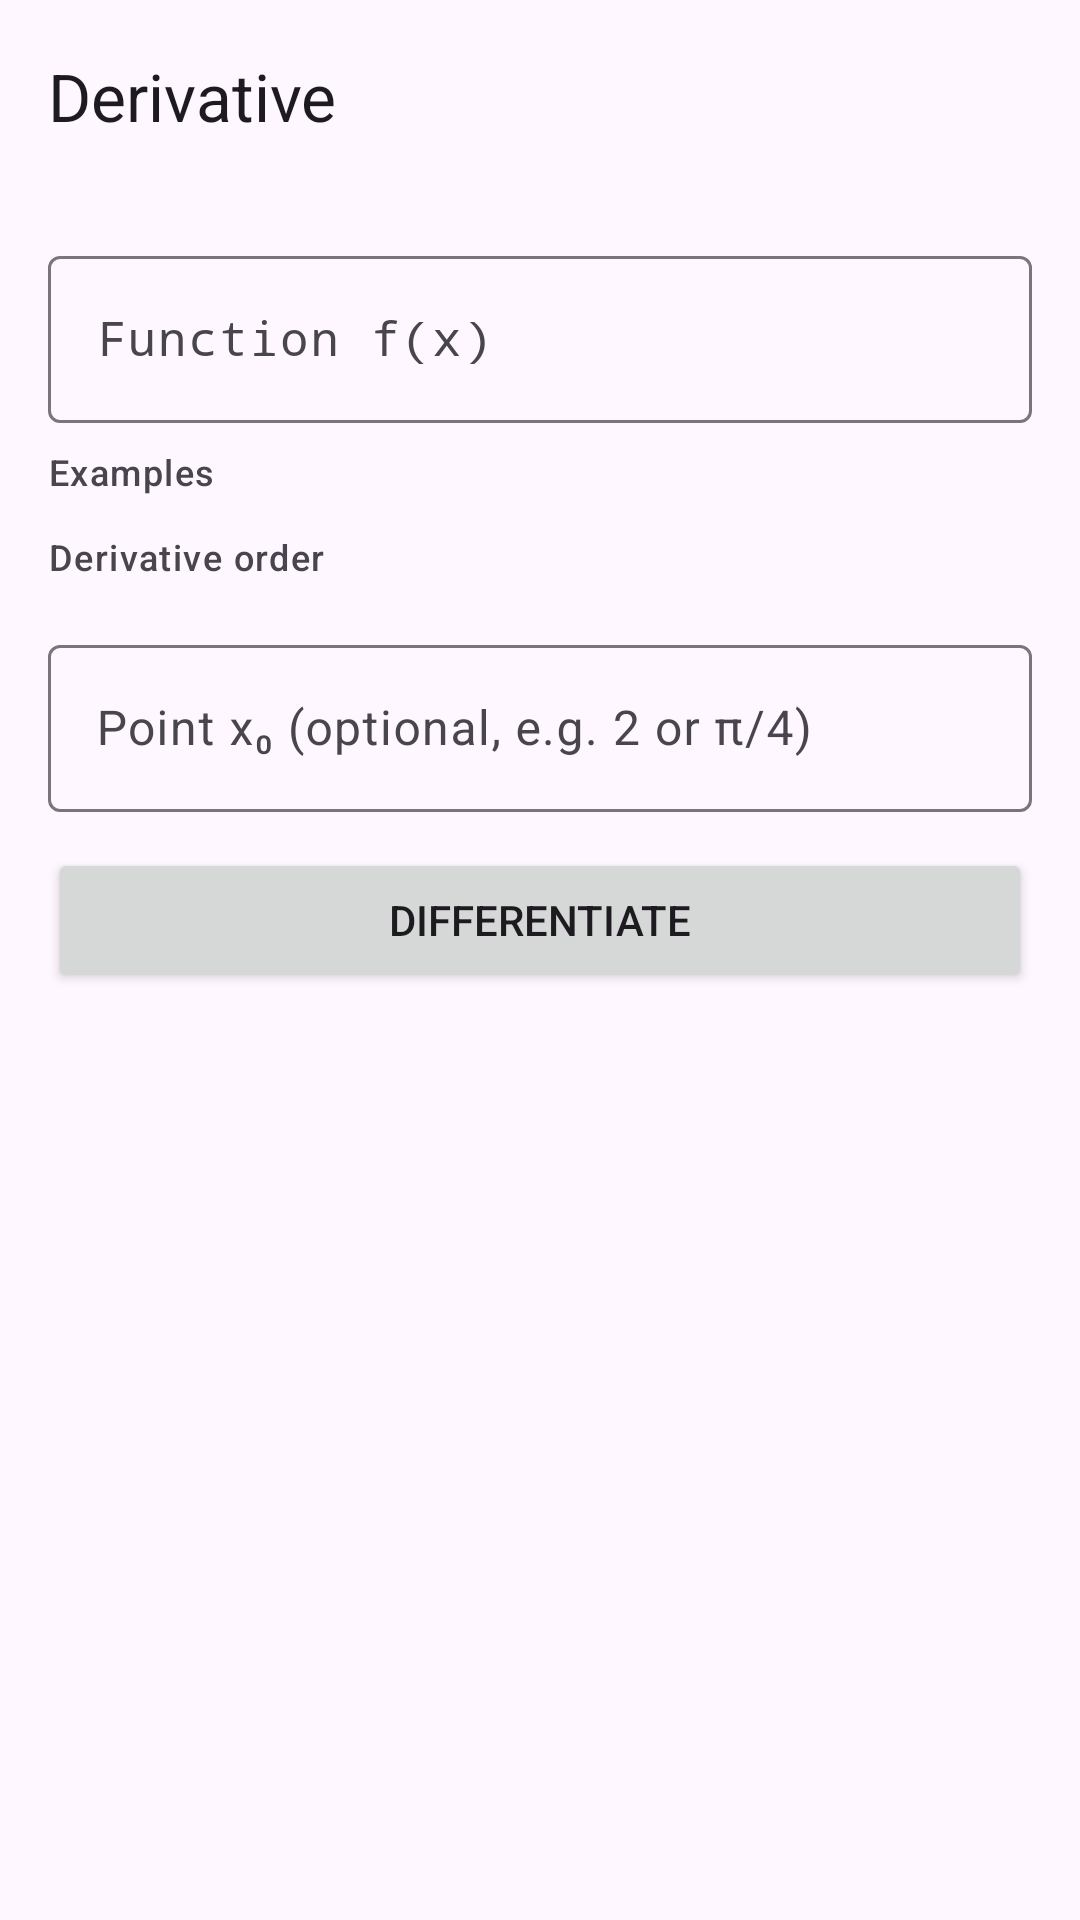

Reconstruct the res/layout file that produces this screen, plus the resources it refers to.
<!-- AndroidManifest.xml: application theme Theme.SciCalc -->
<!-- res/layout/activity_derivative.xml -->
<?xml version="1.0" encoding="utf-8"?>
<LinearLayout xmlns:android="http://schemas.android.com/apk/res/android"
    xmlns:app="http://schemas.android.com/apk/res-auto"
    xmlns:tools="http://schemas.android.com/tools"
    android:layout_width="match_parent"
    android:layout_height="match_parent"
    android:fitsSystemWindows="true"
    android:orientation="vertical"
    tools:context=".ui.DerivativeActivity">

    <com.google.android.material.appbar.MaterialToolbar
        android:id="@+id/toolbar"
        android:layout_width="match_parent"
        android:layout_height="?attr/actionBarSize"
        app:title="@string/title_derivative" />

    <ScrollView
        android:layout_width="match_parent"
        android:layout_height="match_parent">

        <LinearLayout
            android:layout_width="match_parent"
            android:layout_height="wrap_content"
            android:orientation="vertical"
            android:padding="16dp">

            <com.google.android.material.textfield.TextInputLayout
                android:id="@+id/layoutFunction"
                style="@style/Widget.Material3.TextInputLayout.OutlinedBox"
                android:layout_width="match_parent"
                android:layout_height="wrap_content"
                android:hint="@string/hint_function"
                app:endIconMode="clear_text">

                <com.google.android.material.textfield.TextInputEditText
                    android:id="@+id/inputFunction"
                    android:layout_width="match_parent"
                    android:layout_height="wrap_content"
                    android:fontFamily="monospace"
                    android:imeOptions="actionDone"
                    android:inputType="text|textNoSuggestions"
                    android:maxLines="1" />
            </com.google.android.material.textfield.TextInputLayout>

            <TextView
                android:layout_width="wrap_content"
                android:layout_height="wrap_content"
                android:layout_marginTop="8dp"
                android:text="@string/label_examples"
                android:textAppearance="?attr/textAppearanceLabelMedium" />

            <HorizontalScrollView
                android:layout_width="match_parent"
                android:layout_height="wrap_content"
                android:scrollbars="none">

                <com.google.android.material.chip.ChipGroup
                    android:id="@+id/examples"
                    android:layout_width="wrap_content"
                    android:layout_height="wrap_content"
                    app:singleLine="true" />
            </HorizontalScrollView>

            <TextView
                android:layout_width="wrap_content"
                android:layout_height="wrap_content"
                android:layout_marginTop="12dp"
                android:text="@string/label_order"
                android:textAppearance="?attr/textAppearanceLabelMedium" />

            <com.google.android.material.button.MaterialButtonToggleGroup
                android:id="@+id/orderGroup"
                android:layout_width="wrap_content"
                android:layout_height="wrap_content"
                android:layout_marginTop="4dp"
                app:checkedButton="@+id/order1"
                app:selectionRequired="true"
                app:singleSelection="true">

                <Button
                    android:id="@+id/order1"
                    style="?attr/materialButtonOutlinedStyle"
                    android:layout_width="wrap_content"
                    android:layout_height="wrap_content"
                    android:text="@string/order_1" />

                <Button
                    android:id="@+id/order2"
                    style="?attr/materialButtonOutlinedStyle"
                    android:layout_width="wrap_content"
                    android:layout_height="wrap_content"
                    android:text="@string/order_2" />

                <Button
                    android:id="@+id/order3"
                    style="?attr/materialButtonOutlinedStyle"
                    android:layout_width="wrap_content"
                    android:layout_height="wrap_content"
                    android:text="@string/order_3" />
            </com.google.android.material.button.MaterialButtonToggleGroup>

            <com.google.android.material.textfield.TextInputLayout
                android:id="@+id/layoutPoint"
                style="@style/Widget.Material3.TextInputLayout.OutlinedBox"
                android:layout_width="match_parent"
                android:layout_height="wrap_content"
                android:layout_marginTop="12dp"
                android:hint="@string/hint_point">

                <com.google.android.material.textfield.TextInputEditText
                    android:id="@+id/inputPoint"
                    android:layout_width="match_parent"
                    android:layout_height="wrap_content"
                    android:imeOptions="actionDone"
                    android:inputType="text|textNoSuggestions"
                    android:maxLines="1" />
            </com.google.android.material.textfield.TextInputLayout>

            <Button
                android:id="@+id/btnCompute"
                android:layout_width="match_parent"
                android:layout_height="wrap_content"
                android:layout_marginTop="12dp"
                android:text="@string/btn_compute" />

            <com.google.android.material.card.MaterialCardView
                android:id="@+id/resultCard"
                style="@style/Widget.Material3.CardView.Filled"
                android:layout_width="match_parent"
                android:layout_height="wrap_content"
                android:layout_marginTop="16dp"
                android:visibility="gone"
                tools:visibility="visible">

                <LinearLayout
                    android:layout_width="match_parent"
                    android:layout_height="wrap_content"
                    android:orientation="vertical"
                    android:padding="16dp">

                    <TextView
                        android:id="@+id/derivativeLabel"
                        android:layout_width="wrap_content"
                        android:layout_height="wrap_content"
                        android:textAppearance="?attr/textAppearanceTitleMedium"
                        tools:text="f′(x) =" />

                    <TextView
                        android:id="@+id/derivativeText"
                        android:layout_width="match_parent"
                        android:layout_height="wrap_content"
                        android:layout_marginTop="4dp"
                        android:fontFamily="monospace"
                        android:textAppearance="?attr/textAppearanceTitleLarge"
                        android:textIsSelectable="true"
                        tools:text="2x·cos(x^2)" />

                    <TextView
                        android:id="@+id/valueText"
                        android:layout_width="match_parent"
                        android:layout_height="wrap_content"
                        android:layout_marginTop="12dp"
                        android:textAppearance="?attr/textAppearanceBodyLarge"
                        android:visibility="gone"
                        tools:text="f′(1) = 1.08060461174"
                        tools:visibility="visible" />

                    <TextView
                        android:id="@+id/numericText"
                        android:layout_width="match_parent"
                        android:layout_height="wrap_content"
                        android:textAppearance="?attr/textAppearanceBodySmall"
                        android:visibility="gone"
                        tools:text="Numerical check: 1.08060461"
                        tools:visibility="visible" />

                    <TextView
                        android:id="@+id/timingText"
                        android:layout_width="match_parent"
                        android:layout_height="wrap_content"
                        android:layout_marginTop="8dp"
                        android:textAppearance="?attr/textAppearanceBodySmall"
                        tools:text="Computed in 2 milliseconds" />

                    <TextView
                        android:layout_width="match_parent"
                        android:layout_height="wrap_content"
                        android:text="@string/note_radians"
                        android:textAppearance="?attr/textAppearanceBodySmall" />

                    <Button
                        android:id="@+id/btnUseResult"
                        style="?attr/materialButtonOutlinedStyle"
                        android:layout_width="wrap_content"
                        android:layout_height="wrap_content"
                        android:layout_marginTop="8dp"
                        android:text="@string/btn_use_result" />
                </LinearLayout>
            </com.google.android.material.card.MaterialCardView>
        </LinearLayout>
    </ScrollView>
</LinearLayout>
<!-- resources referenced by this layout -->
<resources>
  <string name="btn_compute">Differentiate</string>
  <string name="btn_use_result">Use result as f(x)</string>
  <string name="hint_function">Function f(x)</string>
  <string name="hint_point">Point x₀ (optional, e.g. 2 or π/4)</string>
  <string name="label_examples">Examples</string>
  <string name="label_order">Derivative order</string>
  <string name="note_radians">Trigonometric functions use radians.</string>
  <string name="order_1" translatable="false">f′</string>
  <string name="order_2" translatable="false">f″</string>
  <string name="order_3" translatable="false">f‴</string>
  <string name="title_derivative">Derivative</string>
  <style name="Theme.SciCalc" parent="Theme.Material3.DayNight.NoActionBar">
          <item name="colorPrimary">@color/brand_primary</item>
      </style>
  <color name="brand_primary">#2E5BBA</color>
</resources>
